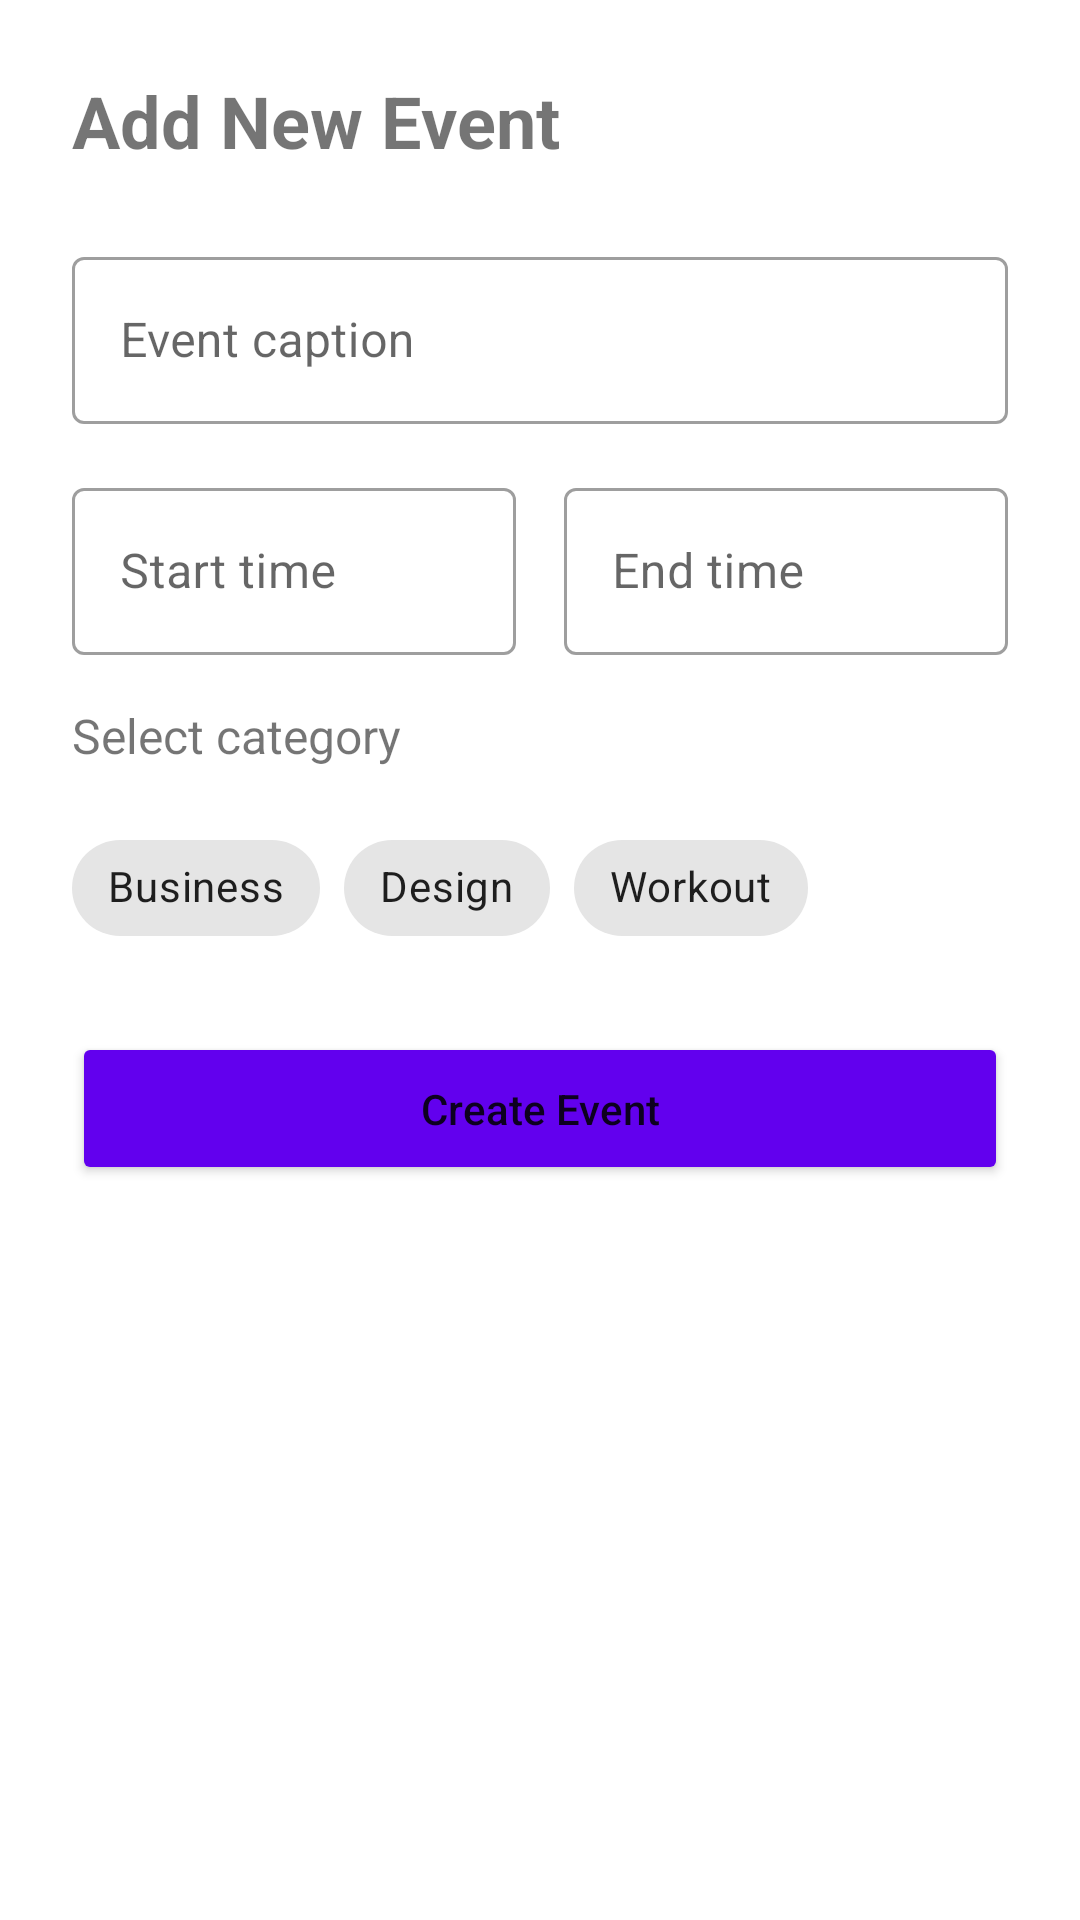

This screen was rendered from an Android layout file. Write that file and the resources it references.
<!-- AndroidManifest.xml: application theme Theme.TaskManager -->
<!-- res/layout/dialog_create_task.xml -->
<?xml version="1.0" encoding="utf-8"?>
<LinearLayout xmlns:android="http://schemas.android.com/apk/res/android"
    xmlns:app="http://schemas.android.com/apk/res-auto"
    android:layout_width="match_parent"
    android:layout_height="wrap_content"
    android:orientation="vertical"
    android:padding="24dp">

    <TextView
        android:layout_width="match_parent"
        android:layout_height="wrap_content"
        android:text="Add New Event"
        android:textSize="24sp"
        android:textStyle="bold"
        android:layout_marginBottom="24dp" />

    <com.google.android.material.textfield.TextInputLayout
        android:layout_width="match_parent"
        android:layout_height="wrap_content"
        android:layout_marginBottom="16dp"
        style="@style/Widget.MaterialComponents.TextInputLayout.OutlinedBox">

        <com.google.android.material.textfield.TextInputEditText
            android:id="@+id/eventTitleInput"
            android:layout_width="match_parent"
            android:layout_height="wrap_content"
            android:hint="Event caption" />
    </com.google.android.material.textfield.TextInputLayout>

    <LinearLayout
        android:layout_width="match_parent"
        android:layout_height="wrap_content"
        android:orientation="horizontal"
        android:layout_marginBottom="16dp">

        <com.google.android.material.textfield.TextInputLayout
            android:layout_width="0dp"
            android:layout_height="wrap_content"
            android:layout_weight="1"
            android:layout_marginEnd="8dp"
            style="@style/Widget.MaterialComponents.TextInputLayout.OutlinedBox">

            <com.google.android.material.textfield.TextInputEditText
                android:id="@+id/startTimeInput"
                android:layout_width="match_parent"
                android:layout_height="wrap_content"
                android:hint="Start time" />
        </com.google.android.material.textfield.TextInputLayout>

        <com.google.android.material.textfield.TextInputLayout
            android:layout_width="0dp"
            android:layout_height="wrap_content"
            android:layout_weight="1"
            android:layout_marginStart="8dp"
            style="@style/Widget.MaterialComponents.TextInputLayout.OutlinedBox">

            <com.google.android.material.textfield.TextInputEditText
                android:id="@+id/endTimeInput"
                android:layout_width="match_parent"
                android:layout_height="wrap_content"
                android:hint="End time" />
        </com.google.android.material.textfield.TextInputLayout>
    </LinearLayout>

    <TextView
        android:layout_width="match_parent"
        android:layout_height="wrap_content"
        android:text="Select category"
        android:textSize="16sp"
        android:layout_marginBottom="16dp" />

    <com.google.android.material.chip.ChipGroup
        android:id="@+id/categoryChipGroup"
        android:layout_width="match_parent"
        android:layout_height="wrap_content"
        android:layout_marginBottom="24dp"
        app:singleSelection="true">

        <com.google.android.material.chip.Chip
            android:id="@+id/businessChip"
            android:layout_width="wrap_content"
            android:layout_height="wrap_content"
            android:text="Business"
            style="@style/Widget.MaterialComponents.Chip.Choice" />

        <com.google.android.material.chip.Chip
            android:id="@+id/designChip"
            android:layout_width="wrap_content"
            android:layout_height="wrap_content"
            android:text="Design"
            style="@style/Widget.MaterialComponents.Chip.Choice" />

        <com.google.android.material.chip.Chip
            android:id="@+id/workoutChip"
            android:layout_width="wrap_content"
            android:layout_height="wrap_content"
            android:text="Workout"
            style="@style/Widget.MaterialComponents.Chip.Choice" />
    </com.google.android.material.chip.ChipGroup>

    <Button
        android:id="@+id/createEventButton"
        android:layout_width="match_parent"
        android:layout_height="wrap_content"
        android:text="Create Event"
        android:textAllCaps="false"
        android:padding="16dp"
        android:backgroundTint="@color/purple_500" />

</LinearLayout>
<!-- resources referenced by this layout -->
<resources>
  <style name="Theme.TaskManager" parent="Theme.MaterialComponents.DayNight.DarkActionBar">
          <item name="colorPrimary">@color/purple_500</item>
          <item name="colorPrimaryVariant">@color/purple_700</item>
          <item name="colorOnPrimary">@color/white</item>
          <item name="colorSecondary">@color/teal_200</item>
          <item name="colorSecondaryVariant">@color/teal_700</item>
          <item name="colorOnSecondary">@color/black</item>
          <item name="android:statusBarColor">?attr/colorPrimaryVariant</item>
      </style>
  <!-- not gathered from this repository: default colours our renderer supplied (Android Studio template values) -->
  <color name="purple_500">#FF6200EE</color>
  <color name="purple_700">#FF3700B3</color>
  <color name="teal_200">#FF03DAC5</color>
  <color name="teal_700">#FF018786</color>
  <color name="black">#FF000000</color>
  <color name="white">#FFFFFFFF</color>
</resources>
